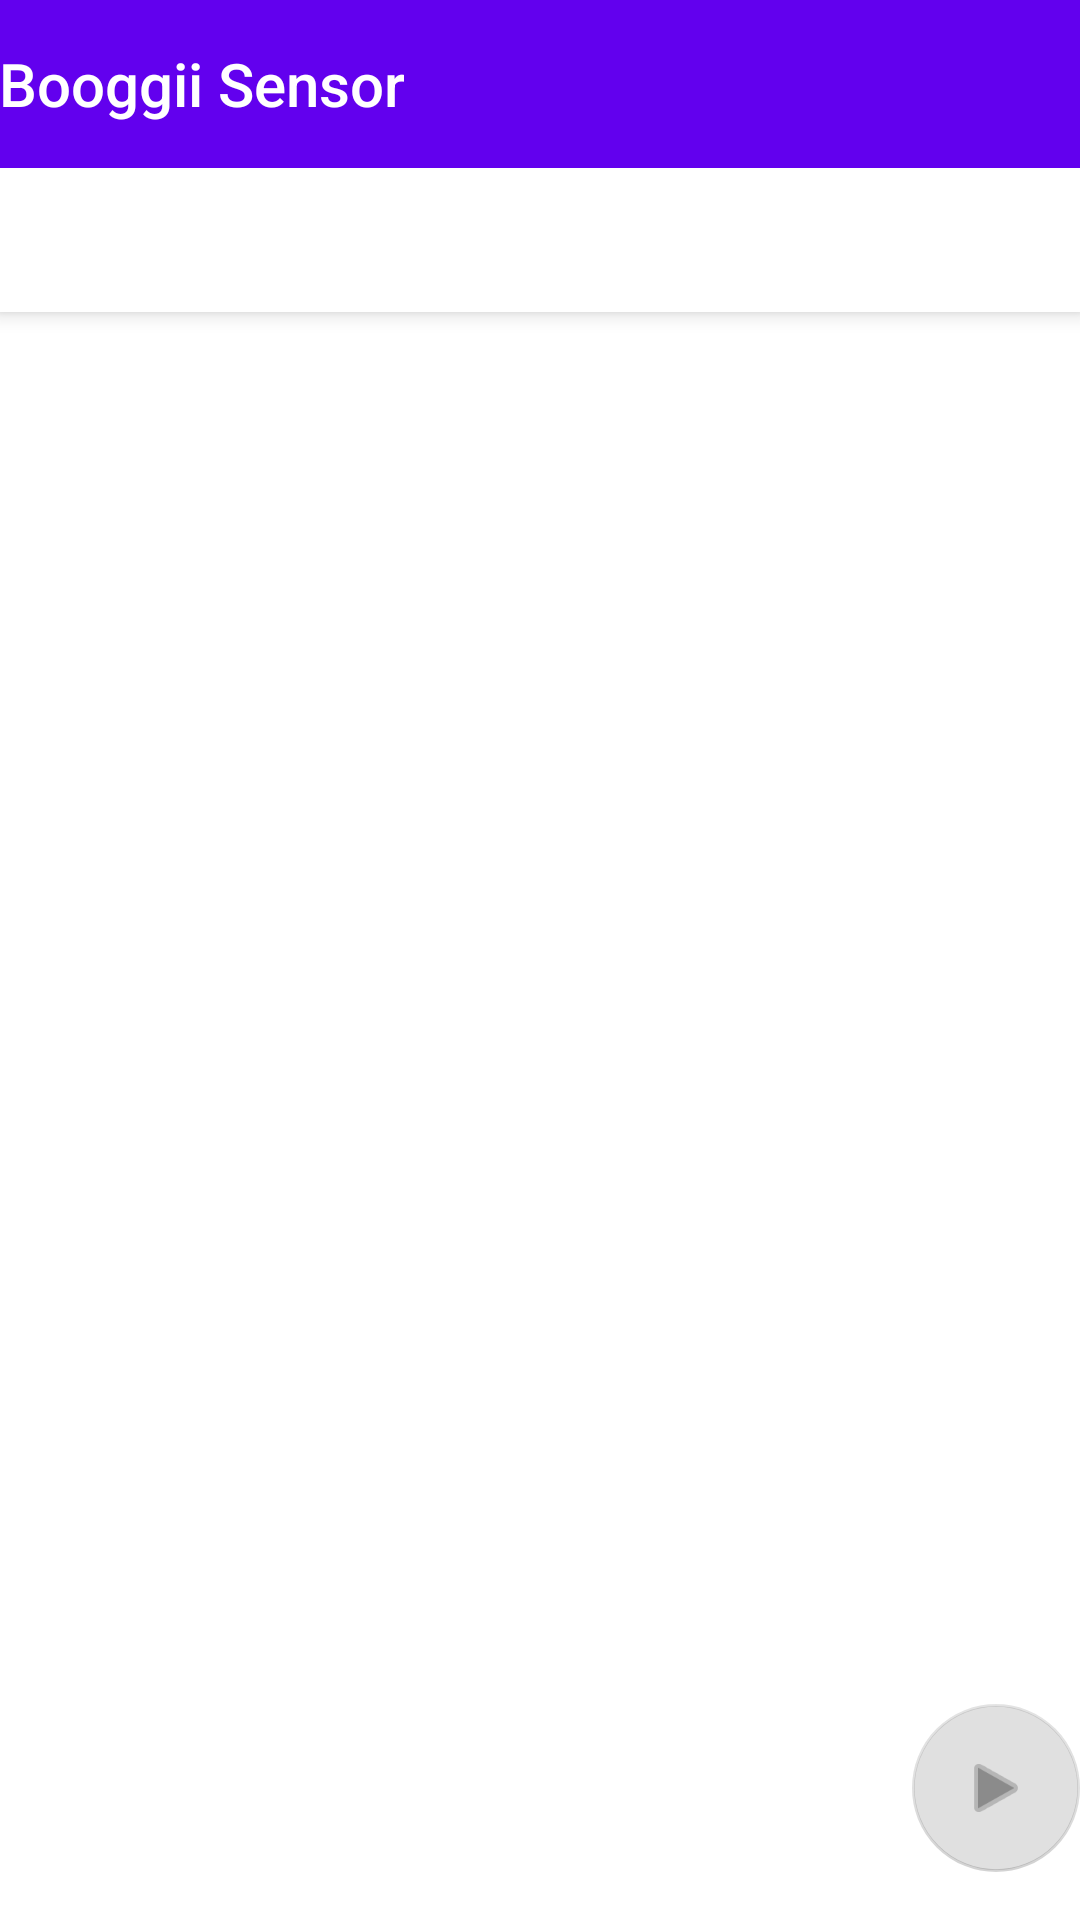

Layout XML and referenced resources for this Android screen:
<!-- AndroidManifest.xml: activity theme Theme.Sensor.NoActionBar -->
<!-- res/layout/activity_main.xml -->
<?xml version="1.0" encoding="utf-8"?>
<androidx.coordinatorlayout.widget.CoordinatorLayout xmlns:android="http://schemas.android.com/apk/res/android"
    xmlns:app="http://schemas.android.com/apk/res-auto"
    xmlns:tools="http://schemas.android.com/tools"
    android:layout_width="match_parent"
    android:layout_height="match_parent"
    tools:context=".MainActivity">

    <androidx.viewpager.widget.ViewPager
        android:id="@+id/view_pager"
        android:layout_width="match_parent"
        android:layout_height="match_parent"
        app:layout_behavior="@string/appbar_scrolling_view_behavior" />

    <com.google.android.material.appbar.AppBarLayout
        android:layout_width="match_parent"
        android:layout_height="wrap_content"
        android:theme="@style/Theme.Sensor.AppBarOverlay">

        <TextView
            android:id="@+id/title"
            android:layout_width="wrap_content"
            android:layout_height="wrap_content"
            android:gravity="center"
            android:minHeight="?actionBarSize"
            android:padding="@dimen/appbar_padding"
            android:text="@string/app_name"
            android:textAppearance="@style/TextAppearance.Widget.AppCompat.Toolbar.Title" />

        <com.google.android.material.tabs.TabLayout
            android:id="@+id/tabs"
            android:layout_width="match_parent"
            android:layout_height="wrap_content" />
    </com.google.android.material.appbar.AppBarLayout>

    <com.google.android.material.floatingactionbutton.FloatingActionButton
        android:id="@+id/fab"
        android:layout_width="wrap_content"
        android:layout_height="wrap_content"
        android:layout_gravity="bottom|end"
        android:layout_marginBottom="16dp"
        android:layout_marginEnd="@dimen/fab_margin"
        android:enabled="false"
        app:srcCompat="@android:drawable/ic_media_play"
        android:contentDescription="Start" />
</androidx.coordinatorlayout.widget.CoordinatorLayout>
<!-- resources referenced by this layout -->
<resources>
  <string name="app_name">Booggii Sensor</string>
  <style name="Theme.Sensor.AppBarOverlay" parent="ThemeOverlay.AppCompat.Dark.ActionBar" />
  <style name="Theme.Sensor.NoActionBar">
          <item name="windowActionBar">false</item>
          <item name="windowNoTitle">true</item>
      </style>
</resources>
